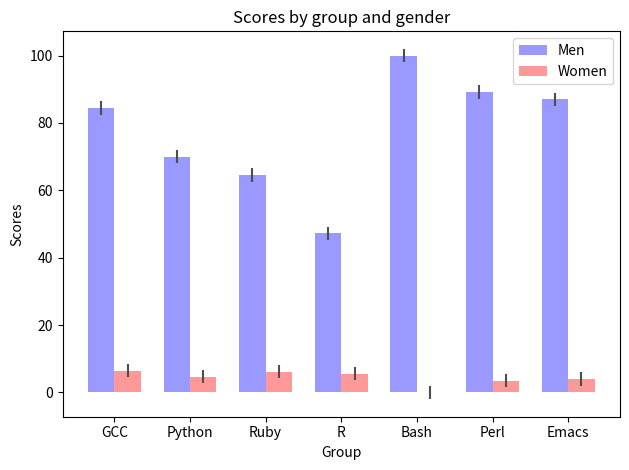

Recreate this plot in Python.
#!/usr/bin/python3
# -*- coding: utf-8 -*-

#  Copyright (C) 2023 David Arroyo Menéndez

# [redacted]
# [redacted]
#  This file is free software; you can redistribute it and/or modify
#  it under the terms of the GNU General Public License as published by
#  the Free Software Foundation; either version 3, or (at your option)
#  any later version.
# 
#  This file is distributed in the hope that it will be useful,
#  but WITHOUT ANY WARRANTY; without even the implied warranty of
#  MERCHANTABILITY or FITNESS FOR A PARTICULAR PURPOSE.  See the
#  GNU General Public License for more details.
# 
#  You should have received a copy of the GNU General Public License
#  along with DameGender; see the file GPL.txt.  If not, write to
#  the Free Software Foundation, Inc., 51 Franklin Street, Fifth Floor, 
#  Boston, MA 02110-1301 USA,

import numpy as np
import matplotlib.pyplot as plt
from matplotlib.ticker import MaxNLocator
from collections import namedtuple


n_groups = 7

means_men = (84.4, 70, 64.5, 47.2, 100, 89.2, 87)
std_men = (2, 2, 2, 2, 2, 2, 2)

means_women = (6.5, 4.7, 6.2, 5.6, 0, 3.5, 4)
std_women = (2, 2, 2, 2, 2, 2, 2)

fig, ax = plt.subplots()

index = np.arange(n_groups)
bar_width = 0.35

opacity = 0.4
error_config = {'ecolor': '0.3'}

rects1 = ax.bar(index, means_men, bar_width,
                alpha=opacity, color='b',
                yerr=std_men, error_kw=error_config,
                label='Men')

rects2 = ax.bar(index + bar_width, means_women, bar_width,
                alpha=opacity, color='r',
                yerr=std_women, error_kw=error_config,
                label='Women')

ax.set_xlabel('Group')
ax.set_ylabel('Scores')
ax.set_title('Scores by group and gender')
ax.set_xticks(index + bar_width / 2)
ax.set_xticklabels(('GCC', 'Python', 'Ruby', 'R', 'Bash', 'Perl', 'Emacs'))
ax.legend()

fig.tight_layout()
plt.show()
